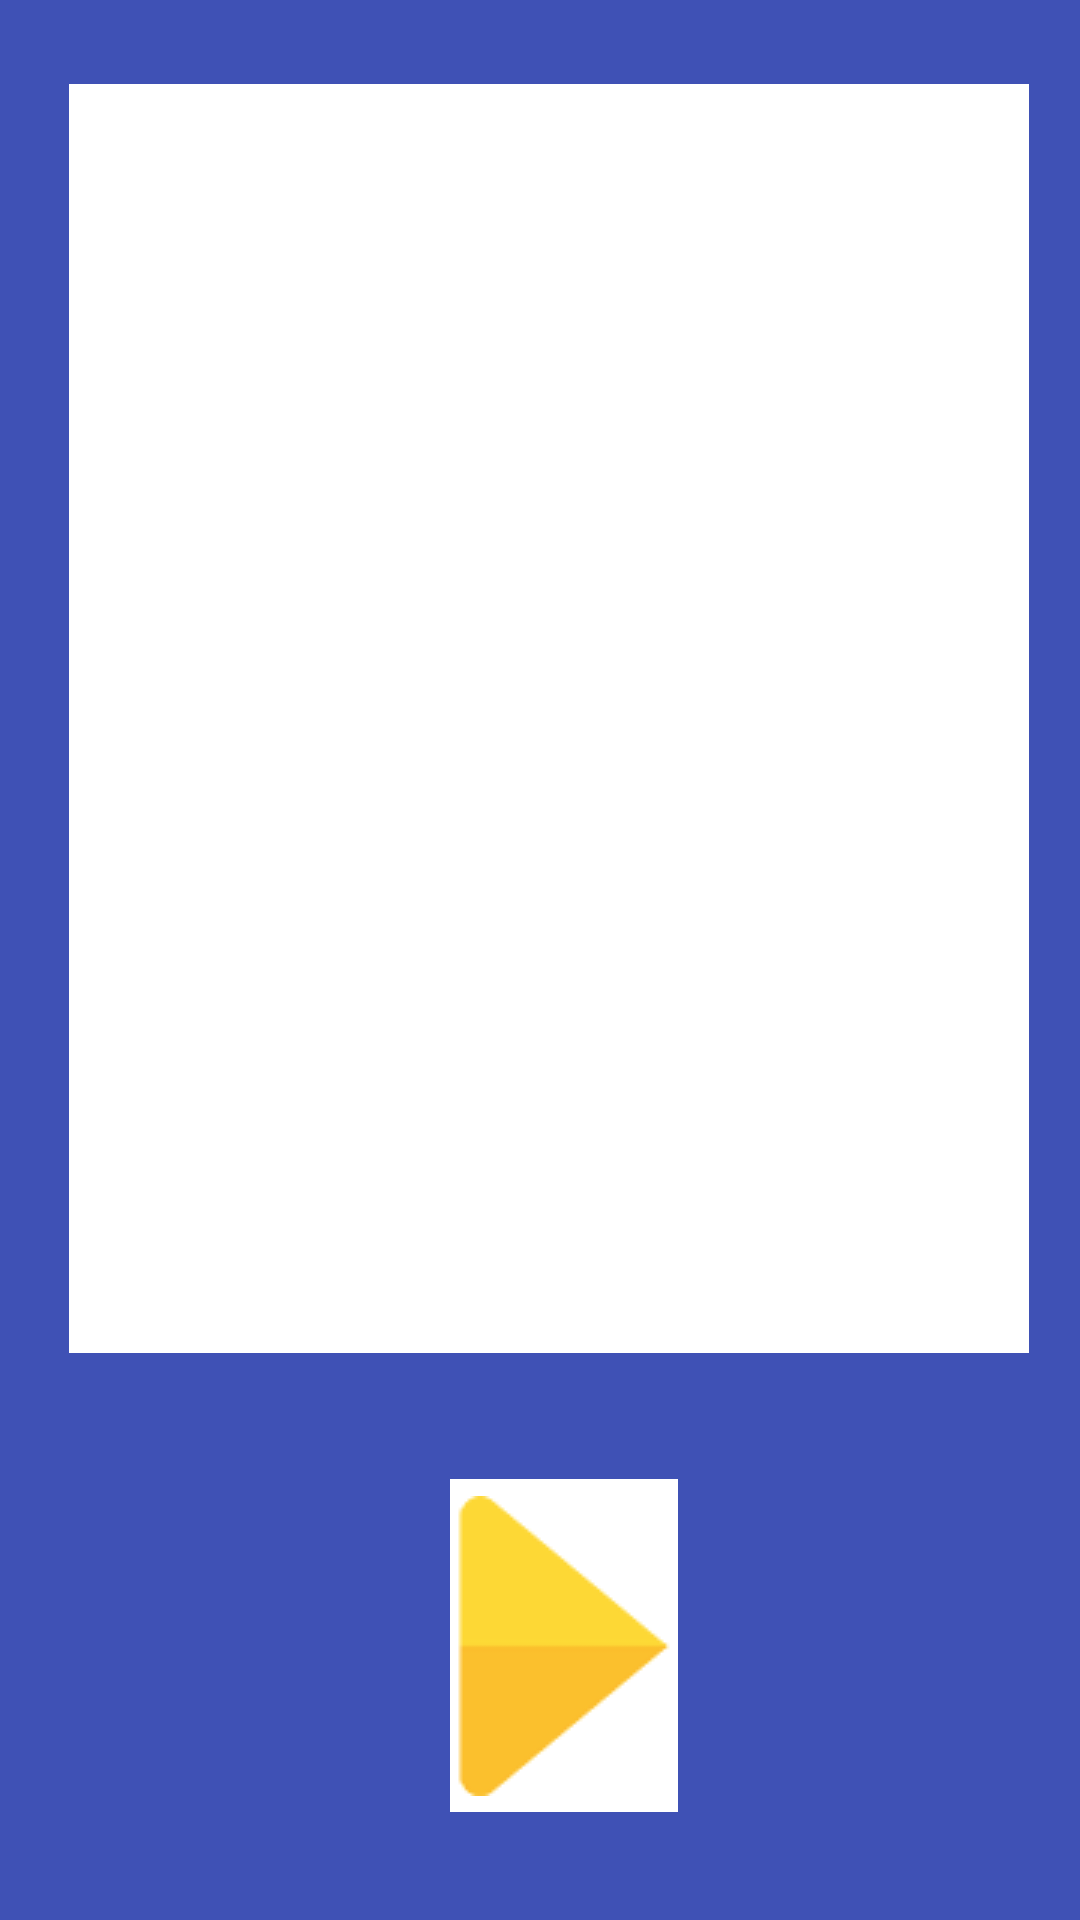

Android layout source for this screen:
<!-- AndroidManifest.xml: application theme AppTheme -->
<!-- res/layout/activity_score_screen.xml -->
<?xml version="1.0" encoding="utf-8"?>
<RelativeLayout xmlns:android="http://schemas.android.com/apk/res/android"
    xmlns:app="http://schemas.android.com/apk/res-auto"
    xmlns:tools="http://schemas.android.com/tools"
    android:layout_width="match_parent"
    android:layout_height="match_parent"
    android:background="#3F51B5"
    tools:context=".ScoreScreen">

    <TextView
        android:id="@+id/scoreText"
        android:layout_width="wrap_content"
        android:layout_height="70dp"
        android:layout_above="@+id/score_view"
        android:layout_alignParentStart="true"
        android:layout_alignParentLeft="true"
        android:layout_alignParentTop="true"
        android:layout_alignParentEnd="true"
        android:layout_marginStart="120dp"
        android:layout_marginLeft="120dp"
        android:layout_marginTop="34dp"
        android:layout_marginEnd="126dp"
        android:layout_marginRight="126dp"
        android:layout_marginBottom="28dp"
        android:text="SCORE"
        android:textColor="#FFFFFF"
        android:textSize="50dp" />

    <TextView
        android:id="@+id/score_view"
        android:layout_width="wrap_content"
        android:layout_height="423dp"
        android:layout_above="@+id/next_button"
        android:layout_alignParentStart="true"
        android:layout_alignParentLeft="true"
        android:layout_alignParentEnd="true"
        android:layout_alignParentRight="true"
        android:layout_marginStart="23dp"
        android:layout_marginLeft="23dp"
        android:layout_marginEnd="17dp"
        android:layout_marginRight="17dp"
        android:layout_marginBottom="42dp"
        android:background="#FFFFFF" />

    <ImageButton
        android:id="@+id/next_button"
        android:layout_width="127dp"
        android:layout_height="111dp"
        android:layout_alignParentStart="true"
        android:layout_alignParentLeft="true"
        android:layout_alignParentEnd="true"
        android:layout_alignParentRight="true"
        android:layout_alignParentBottom="true"
        android:layout_marginStart="150dp"
        android:layout_marginLeft="150dp"
        android:layout_marginEnd="134dp"
        android:layout_marginRight="134dp"
        android:layout_marginBottom="36dp"
        android:background="#FFFFFF"
        android:contentDescription="@string/choose_it"
        app:srcCompat="@drawable/forward" />
</RelativeLayout>
<!-- resources referenced by this layout -->
<resources>
  <!-- drawable forward: png bitmap (drawable, 3558 bytes) -->
  <string name="choose_it">CHOOSE IT!</string>
  <style name="AppTheme" parent="Theme.AppCompat.Light.DarkActionBar">
          
          <item name="colorPrimary">@color/colorPrimary</item>
          <item name="colorPrimaryDark">@color/colorPrimaryDark</item>
          <item name="colorAccent">@color/colorAccent</item>
      </style>
  <!-- not gathered from this repository: default colours our renderer supplied (Android Studio template values) -->
  <color name="colorPrimary">#FF6200EE</color>
  <color name="colorPrimaryDark">#FF3700B3</color>
  <color name="colorAccent">#FF03DAC5</color>
</resources>
